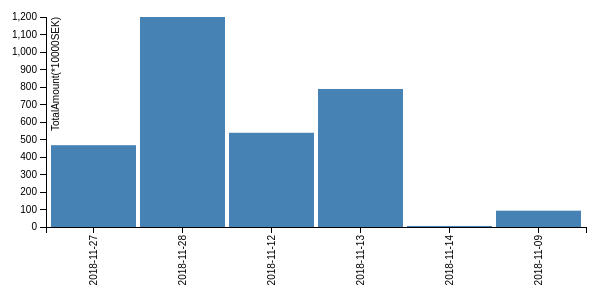
D3 v3 page, settled after 360 driven frames (6 s of simulated time); the page loaded 1 data file(s).



var margin = {top: 20, right: 20, bottom: 70, left: 40},
    width = 600 - margin.left - margin.right,
    height = 300 - margin.top - margin.bottom;

// Parse the date / time
var	parseDate = d3.time.format("%Y-%m-%d").parse;

var x = d3.scale.ordinal().rangeRoundBands([0, width], .05);

var y = d3.scale.linear().range([height, 0]);

var xAxis = d3.svg.axis()
    .scale(x)
    .orient("bottom")
    .tickFormat(d3.time.format("%Y-%m-%d"));

var yAxis = d3.svg.axis()
    .scale(y)
    .orient("left")
    .ticks(10);

var svg = d3.select("body").append("svg")
    .attr("width", width + margin.left + margin.right)
    .attr("height", height + margin.top + margin.bottom)
  .append("g")
    .attr("transform", 
          "translate(" + margin.left + "," + margin.top + ")");

d3.csv("bar-data.csv", function(error, data) {

    data.forEach(function(d) {
        d.date = parseDate(d.date);
        d.value = +d.value;
    });
	
  x.domain(data.map(function(d) { return d.date; }));
  y.domain([0, d3.max(data, function(d) { return d.value; })]);

  svg.append("g")
      .attr("class", "x axis")
      .attr("transform", "translate(0," + height + ")")
      .call(xAxis)
    .selectAll("text")
      .style("text-anchor", "end")
      .attr("dx", "-.8em")
      .attr("dy", "-.55em")
      .attr("transform", "rotate(-90)" );

  svg.append("g")
      .attr("class", "y axis")
      .call(yAxis)
    .append("text")
      .attr("transform", "rotate(-90)")
      .attr("y", 6)
      .attr("dy", ".71em")
      .style("text-anchor", "end")
      .text("TotalAmount(*10000SEK)");

  svg.selectAll("bar")
      .data(data)
    .enter().append("rect")
      .style("fill", "steelblue")
      .attr("x", function(d) { return x(d.date); })
      .attr("width", x.rangeBand())
      .attr("y", function(d) { return y(d.value); })
      .attr("height", function(d) { return height - y(d.value); });

});



### data: bar-data.csv
date, value
2018-11-27, 468
2018-11-28, 1201
2018-11-12, 539
2018-11-13, 789.7
2018-11-14, 5.949
2018-11-9, 93.4